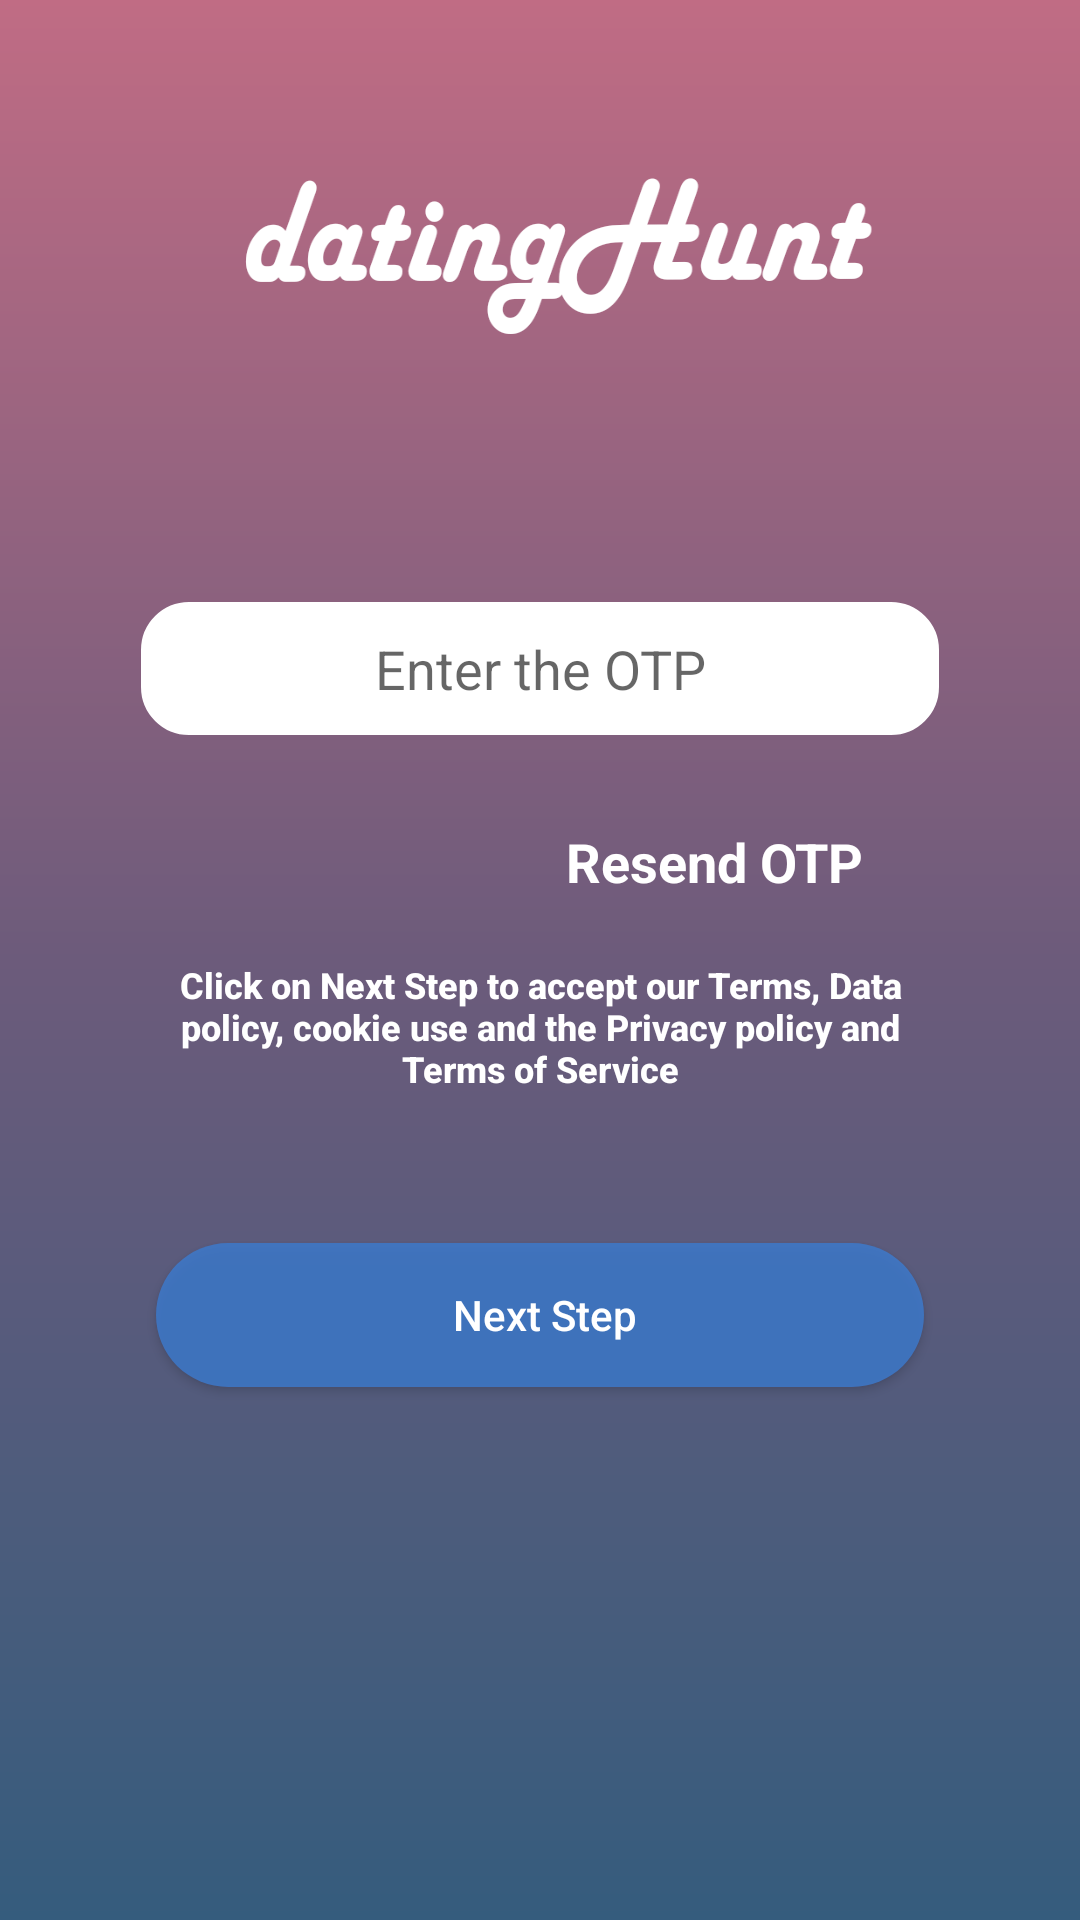

This screen was rendered from an Android layout file. Write that file and the resources it references.
<!-- AndroidManifest.xml: application theme AppTheme -->
<!-- res/layout/activity_verify_otp.xml -->
<?xml version="1.0" encoding="utf-8"?>
<LinearLayout xmlns:android="http://schemas.android.com/apk/res/android"
    xmlns:app="http://schemas.android.com/apk/res-auto"
    xmlns:tools="http://schemas.android.com/tools"
    android:layout_width="match_parent"
    android:layout_height="match_parent"
    tools:context=".login"
    android:orientation="vertical"
    android:background="@drawable/new_login_gradients">

    <LinearLayout
        android:layout_width="match_parent"
        android:layout_height="wrap_content"
        android:orientation="vertical"
        android:padding="5dp"
        android:layout_marginTop="10dp"
        android:layout_marginRight="15dp"
        android:layout_marginLeft="15dp"
        android:gravity="center_horizontal">

        <ImageView
            android:layout_width="wrap_content"
            android:layout_height="wrap_content"
            android:layout_gravity="center_horizontal"
            android:src="@drawable/intropic"
            android:scaleType="fitXY">
        </ImageView>

        <TextView
            android:id="@+id/tv1"
            android:layout_width="match_parent"
            android:layout_height="wrap_content"

            android:textSize="18dp"
            android:textColor="#ffffff"
            android:gravity="center"
            android:layout_marginTop="20dp"

            android:fontFamily="sans-serif-medium"/>





        <LinearLayout
            android:layout_width="match_parent"
            android:layout_height="wrap_content"
            android:orientation="vertical"
            android:layout_marginTop="20dp">


            <EditText
                android:id="@+id/otp"
                android:layout_width="match_parent"
                android:layout_height="wrap_content"
                android:layout_marginLeft="20dp"
                android:layout_marginRight="20dp"
                android:hint="Enter the OTP"
                android:inputType="phone"
                android:padding="10dp"
                android:textAlignment="center"
                android:textColor="#000000"
                android:background="@drawable/rounded_corner_edittext"
                android:textSize="18dp"
                android:maxLength="6"/>
            <TextView
                android:id="@+id/resend"
                android:layout_width="wrap_content"
                android:layout_height="25dp"
                android:layout_marginLeft="20dp"
                android:layout_marginTop="30dp"
                android:layout_marginRight="30dp"
                android:text="Resend OTP"
                android:paddingRight="15dp"
                android:paddingLeft="15dp"
                android:textAllCaps="false"
                android:textColor="#ffffff"
                android:textStyle="bold"
                android:textSize="18sp"
                android:layout_gravity="right"/>
            <TextView
                android:layout_width="match_parent"
                android:layout_height="wrap_content"
                android:text="Click on Next Step to accept our Terms, Data policy, cookie use and the Privacy policy and Terms of Service"
                android:textSize="12dp"
                android:textColor="#ffffff"
                android:gravity="center"
                android:layout_marginTop="20dp"
                android:layout_marginLeft="15dp"
                android:layout_marginRight="15dp"
                android:textStyle="bold"
                android:fontFamily="sans-serif-medium"/>


        </LinearLayout>

        <LinearLayout
            android:layout_width="wrap_content"
            android:layout_height="wrap_content"
            android:layout_gravity="center_horizontal"
            android:layout_marginTop="30dp">















        </LinearLayout>


        <Button

            android:layout_width="match_parent"
            android:layout_height="wrap_content"
            android:layout_marginTop="20dp"
            android:layout_marginBottom="10dp"
            android:background="@drawable/login_button"
            android:text="     Next Step"
            android:drawableRight="@drawable/ic_arrow_forward_black_24dp"
            android:paddingRight="15dp"
            android:textAllCaps="false"
            android:textColor="#ffffff"
            android:layout_marginRight="25dp"
            android:layout_marginLeft="25dp"
            android:id="@+id/sentotp"/>
    </LinearLayout>

























</LinearLayout>
<!-- resources referenced by this layout -->
<resources>
  <!-- drawable intropic: png bitmap (drawable-nodpi, 20190 bytes) -->
  <!-- drawable login_button (drawable) -->
  <?xml version="1.0" encoding="utf-8"?>
  <shape
      xmlns:android="http://schemas.android.com/apk/res/android">
  
      <stroke
          android:width="0dp"
          android:color="#E61058B6"/>
  
      <corners
          android:radius="25dp"/>
  
      <padding
          android:left="2dp"
          android:right="2dp"
          android:top="2dp"
          android:bottom="2dp"/>
  
      <solid android:color="#CD3C7CD0"/>
  
  </shape>
  <!-- drawable new_login_gradients (drawable) -->
  <?xml version="1.0" encoding="utf-8"?>
  <shape xmlns:android="http://schemas.android.com/apk/res/android">
  
      <gradient
          android:endColor="#c06c84"
          android:centerColor="#6c5b7b"
          android:startColor="#355c7d"
          android:angle="90" />
  
      <padding android:left="7dp"
          android:top="7dp"
          android:right="7dp"
          android:bottom="7dp" />
  
  
  </shape>
  <!-- drawable rounded_corner_edittext (drawable) -->
  <?xml version="1.0" encoding="utf-8"?>
  <shape xmlns:android="http://schemas.android.com/apk/res/android"
      android:shape="rectangle"
      android:padding="10dp">
      <solid android:color="#ffffff"/>
      <stroke
          android:width="2dp"
          android:color="#ffffff"/>
      <corners
          android:bottomRightRadius="15dp"
          android:bottomLeftRadius="15dp"
          android:topLeftRadius="15dp"
          android:topRightRadius="15dp"/>
  </shape>
  <style name="AppTheme" parent="Theme.AppCompat.Light.DarkActionBar">
          
          <item name="colorPrimary">@color/colorPrimary</item>
          <item name="colorPrimaryDark">@color/colorPrimaryDark</item>
          <item name="colorAccent">@color/colorAccent</item>
      </style>
  <color name="colorPrimary">#1058B6</color>
  <color name="colorPrimaryDark">#000000</color>
  <color name="colorAccent">#D81B60</color>
</resources>
